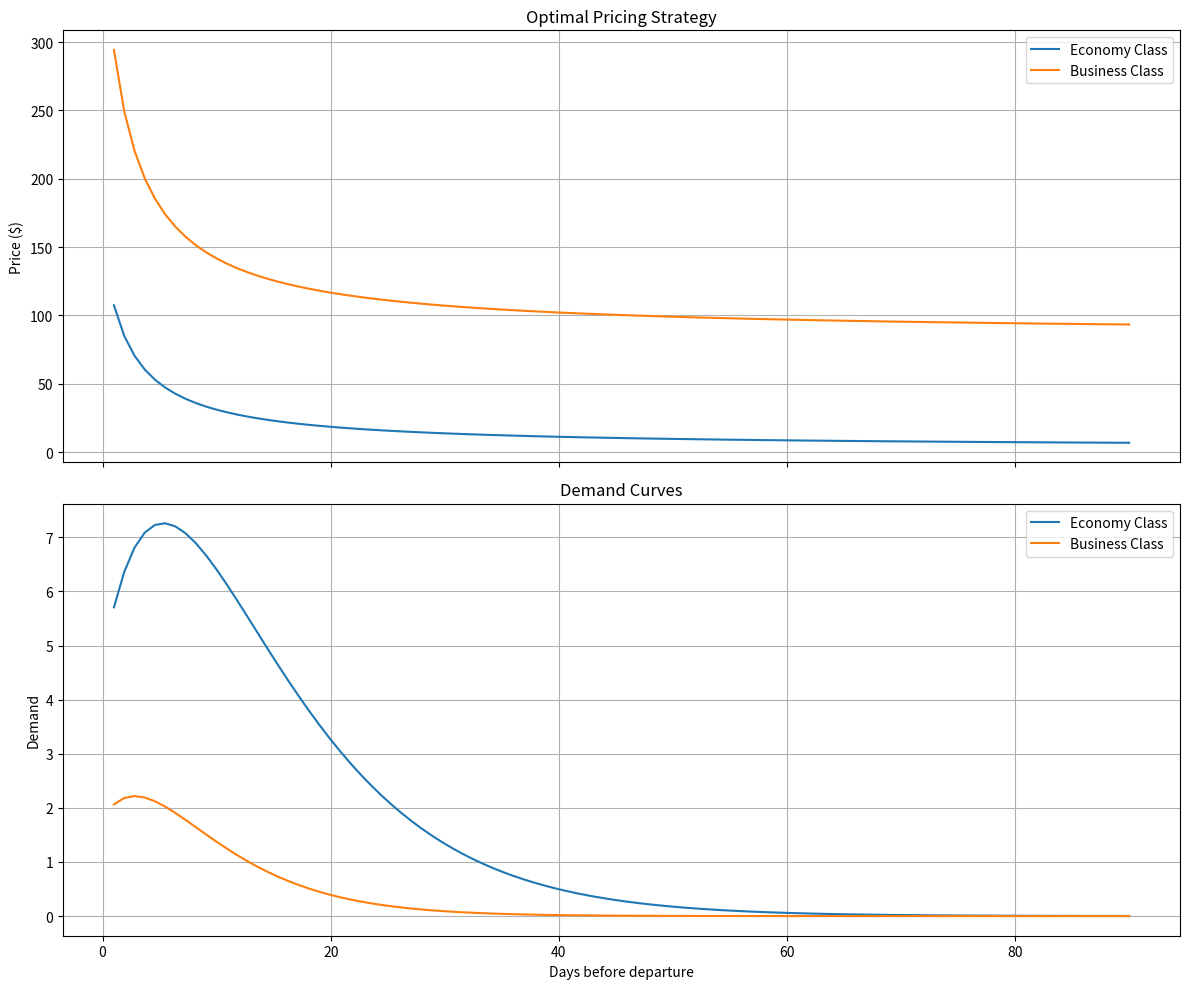

Write Python code to recreate this figure.
import numpy as np
from scipy.optimize import minimize
from scipy.integrate import quad
import matplotlib.pyplot as plt

class TwoClassAirlineRevenueOptimizer:
    def __init__(self, params_economy, params_business, capacity_economy, capacity_business, x_start):
        self.params_economy = params_economy  # (a, b, g, d, h)
        self.params_business = params_business  # (a, b, g, d, h)
        self.capacity_economy = capacity_economy
        self.capacity_business = capacity_business
        self.x_start = x_start

    def f(self, x, params):
        g, d, h = params[2], params[3], params[4]
        return (g * x + d) * np.exp(-h * x)

    def p(self, x, y, params):
        a, b = params[0], params[1]
        return np.exp(-y * (a + b * x))

    def revenue_integrand(self, x, y, params):
        return y(x) * self.f(x, params) * self.p(x, y(x), params)

    def capacity_integrand(self, x, y, params):
        return self.f(x, params) * self.p(x, y(x), params)

    def total_revenue(self, y_economy, y_business):
        revenue_economy = quad(self.revenue_integrand, 0, self.x_start, args=(y_economy, self.params_economy))[0]
        revenue_business = quad(self.revenue_integrand, 0, self.x_start, args=(y_business, self.params_business))[0]
        return revenue_economy + revenue_business

    def capacity_constraint_economy(self, y_economy):
        return self.capacity_economy - quad(self.capacity_integrand, 0, self.x_start, args=(y_economy, self.params_economy))[0]

    def capacity_constraint_business(self, y_business):
        return self.capacity_business - quad(self.capacity_integrand, 0, self.x_start, args=(y_business, self.params_business))[0]

    def calculate_demand(self, x, y, params):
        return self.f(x, params) * self.p(x, y, params)

    def optimize(self):
        def objective(params):
            lambda_economy, lambda_business = params
            y_economy = lambda x: 1 / (self.params_economy[0] + self.params_economy[1] * x) + lambda_economy
            y_business = lambda x: 1 / (self.params_business[0] + self.params_business[1] * x) + lambda_business
            return -self.total_revenue(y_economy, y_business)

        def constraint_economy(params):
            lambda_economy = params[0]
            y_economy = lambda x: 1 / (self.params_economy[0] + self.params_economy[1] * x) + lambda_economy
            return self.capacity_constraint_economy(y_economy)

        def constraint_business(params):
            lambda_business = params[1]
            y_business = lambda x: 1 / (self.params_business[0] + self.params_business[1] * x) + lambda_business
            return self.capacity_constraint_business(y_business)

        constraints = (
            {'type': 'ineq', 'fun': constraint_economy},
            {'type': 'ineq', 'fun': constraint_business}
        )
        
        result = minimize(objective, [0, 0], method='SLSQP', constraints=constraints)

        optimal_lambda_economy, optimal_lambda_business = result.x
        optimal_y_economy = lambda x: 1 / (self.params_economy[0] + self.params_economy[1] * x) + optimal_lambda_economy
        optimal_y_business = lambda x: 1 / (self.params_business[0] + self.params_business[1] * x) + optimal_lambda_business

        return optimal_y_economy, optimal_y_business, -result.fun, result.success

# Example usage
if __name__ == "__main__":
    # Parameters for economy class (from the paper's fictional example)
    params_economy = (0.00667, 0.00291, 4.95, 13.0, 0.117)
    
    # Parameters for business class (hypothetical, assuming higher willingness to pay)
    params_business = (0.00334, 0.00146, 2.48, 6.5, 0.0585)
    
    capacity_economy = 150
    capacity_business = 30
    x_start = 90  # Assuming a 90-day selling period

    optimizer = TwoClassAirlineRevenueOptimizer(params_economy, params_business, capacity_economy, capacity_business, x_start)
    optimal_y_economy, optimal_y_business, total_revenue, optimization_success = optimizer.optimize()

    print(f"Optimal total revenue: ${total_revenue:.2f}")
    print(f"Optimization successful: {optimization_success}")

    # Print optimal prices for some example days
    for day in [90, 60, 30, 15, 7, 1]:
        print(f"Optimal economy price {day} days before departure: ${optimal_y_economy(day):.2f}")
        print(f"Optimal business price {day} days before departure: ${optimal_y_business(day):.2f}")

    # Plotting
    days = np.linspace(1, x_start, 100)
    economy_prices = [optimal_y_economy(day) for day in days]
    business_prices = [optimal_y_business(day) for day in days]
    
    economy_demand = [optimizer.calculate_demand(day, optimal_y_economy(day), optimizer.params_economy) for day in days]
    business_demand = [optimizer.calculate_demand(day, optimal_y_business(day), optimizer.params_business) for day in days]

    fig, (ax1, ax2) = plt.subplots(2, 1, figsize=(12, 10), sharex=True)

    # Price plot
    ax1.plot(days, economy_prices, label='Economy Class')
    ax1.plot(days, business_prices, label='Business Class')
    ax1.set_ylabel('Price ($)')
    ax1.set_title('Optimal Pricing Strategy')
    ax1.legend()
    ax1.grid(True)

    # Demand plot
    ax2.plot(days, economy_demand, label='Economy Class')
    ax2.plot(days, business_demand, label='Business Class')
    ax2.set_xlabel('Days before departure')
    ax2.set_ylabel('Demand')
    ax2.set_title('Demand Curves')
    ax2.legend()
    ax2.grid(True)

    # Invert x-axis for both subplots
    ax1.invert_xaxis()
    ax2.invert_xaxis()

    plt.tight_layout()
    plt.show()
